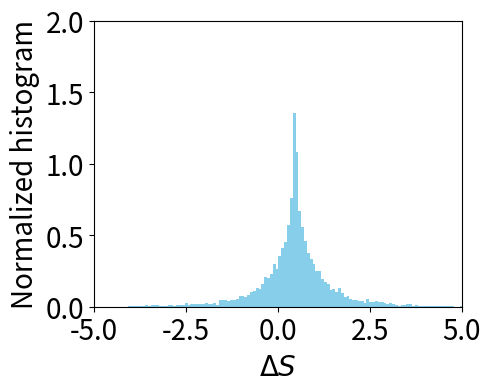
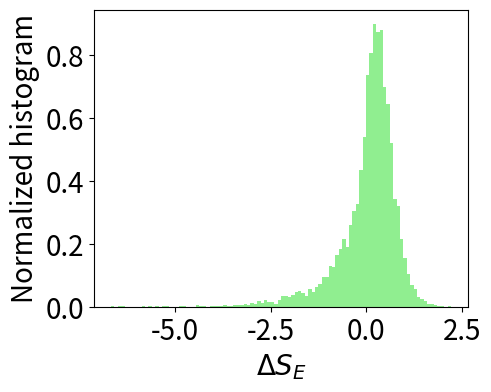
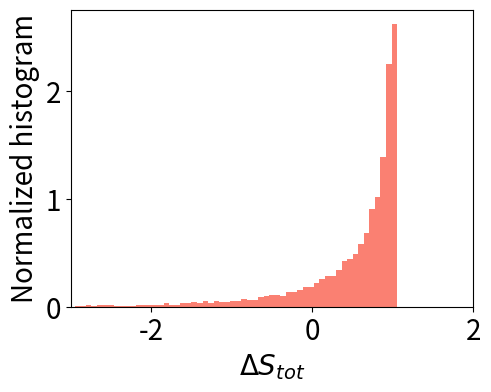
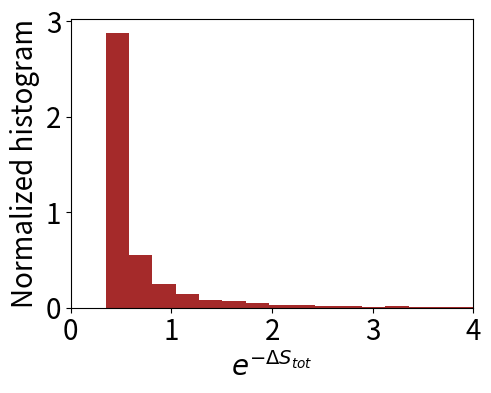
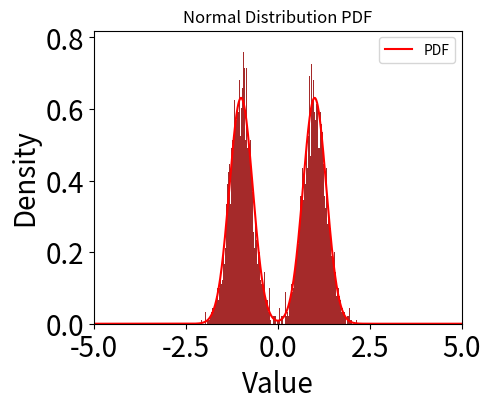

Source code (Python) for these figures, in order:

import numpy as np
from scipy.stats import norm

import matplotlib.pyplot as plt

n = 10000

pi1 = 0.5
pi2 = 0.5
mu1 = 1
mu2 = -1
sigma_2 = 0.1

ds = 0.001
Iterate = 1000
T = ds * Iterate


def sample_mixture_gaussian(pi1, mu1,sigma_2, pi2, mu2,  n_samples):

    assert np.isclose(pi1 + pi2, 1), "The sum of pi1 and pi2 must be 1."


    dist_selection = np.random.choice(['dist1', 'dist2'], size=n_samples, p=[pi1, pi2])


    samples = np.zeros(n_samples)

    # 对每个采样进行分布选择和采样
    for i, dist in enumerate(dist_selection):
        if dist == 'dist1':
            samples[i] = np.random.normal(mu1 , np.sqrt(sigma_2))
        else:
            samples[i] = np.random.normal(mu2 , np.sqrt(sigma_2))

    return samples











X = np.zeros((n, Iterate + 1))

X_0 = sample_mixture_gaussian(pi1, mu1, sigma_2, pi2, mu2, n_samples=n)

X[:, 0] = X_0


for i in range(0, Iterate):
    X[:, i + 1] = X[:, i] + -X[:, i] * ds + np.random.normal(0, 1, n) * np.sqrt(ds) * np.sqrt(2)




def S(X0, XT):
    S_T = np.log( 0.5 * norm.pdf(XT, loc=mu1 *np.exp(-T), scale=np.sqrt(1-np.exp(-2*T)+sigma_2*np.exp(-2*T))) + 0.5 * norm.pdf(XT, loc=mu2 *np.exp(-T), scale=np.sqrt(1-np.exp(-2*T)+sigma_2*np.exp(-2*T))))
    S_0 = np.log(0.5 * norm.pdf(X0, loc=mu1 , scale=np.sqrt(sigma_2)) + 0.5 * norm.pdf(X0, loc=mu2, scale=np.sqrt(sigma_2)))

    return S_0-S_T








def Sm(matrix):

    # 计算差分 / dt
    diff_dt = np.diff(matrix, axis=1) / ds

    # 计算 (X(n) + X(n + 1)) / 2
    avg_x = (matrix[:, :-1] + matrix[:, 1:]) / 2
    instant_power = -diff_dt*avg_x

    # 计算总和
    result = np.sum(instant_power, axis=1) * ds
    return result

















S = S(X[:, 0],X[:, -1])
Sm = Sm(X)

S_tol = S + Sm

mean = np.exp(-S_tol)





label_fontsize = 20  # 轴标签的字体大小
tick_fontsize = 20   # 轴刻度的字体大小



# 绘制第一个直方图
plt.figure(figsize=(5, 4), dpi=200)
plt.hist(S, bins=200, color='skyblue', density=True)
plt.xlabel('$\Delta S$', fontsize=label_fontsize)
plt.ylabel('Normalized histogram', fontsize=label_fontsize)

plt.tick_params(axis='both', which='major', labelsize=tick_fontsize)
plt.xlim(-5, 5)
plt.ylim(0, 2)
plt.tight_layout()
plt.savefig('1.pdf')
plt.show()

# 绘制第二个直方图
plt.figure(figsize=(5, 4), dpi=200)
plt.hist(Sm, bins=100, color='lightgreen', density=True)
plt.xlabel('$\Delta S_E$', fontsize=label_fontsize)
plt.ylabel('Normalized histogram', fontsize=label_fontsize)
plt.tick_params(axis='both', which='major', labelsize=tick_fontsize)
plt.tight_layout()
plt.savefig('2.pdf')
plt.show()

# 绘制第三个直方图
plt.figure(figsize=(5, 4), dpi=200)
plt.hist(S_tol, bins=100, color='salmon', density=True)
plt.xlabel('$\Delta S_{tot}$', fontsize=label_fontsize)
plt.ylabel('Normalized histogram', fontsize=label_fontsize)
plt.tick_params(axis='both', which='major', labelsize=tick_fontsize)
plt.xlim(-3, 2)
plt.tight_layout()

plt.savefig('3.pdf')
plt.show()

# 绘制第四个直方图
plt.figure(figsize=(5, 4), dpi=200)
plt.hist(mean, bins=1500, color='brown', density=True)
plt.xlabel('$e^{-\Delta S_{tot}}$', fontsize=label_fontsize)
plt.ylabel('Normalized histogram', fontsize=label_fontsize)
plt.tick_params(axis='both', which='major', labelsize=tick_fontsize)
plt.xlim(0, 4)

plt.tight_layout()
plt.savefig('4.pdf')
plt.show()



plt.figure(figsize=(5, 4), dpi=200)
plt.hist(X[:, 0 ] , bins=500, color='brown', density=True)
plt.xlabel('$e^{-\Delta S_{tot}}$', fontsize=label_fontsize)
plt.ylabel('Normalized histogram', fontsize=label_fontsize)
plt.tick_params(axis='both', which='major', labelsize=tick_fontsize)
plt.xlim(-5, 5)  # 设置横坐标范围
plt.tight_layout()
plt.show()

def P(x, t):
    """
    时间t下的概率密度函数，为两个正态分布的混合。
    每个分布的均值随时间以exp(-t)的速率衰减，方差也随时间变化。
    """
    return 0.5 * norm.pdf(x, loc=mu1 *np.exp(-t), scale=np.sqrt(1-np.exp(-2*t)+sigma_2*np.exp(-2*t))) + \
           0.5 * norm.pdf(x, loc=mu2 *np.exp(-t), scale=np.sqrt(1-np.exp(-2*t)+sigma_2*np.exp(-2*t)))
x = np.linspace(-5, 5, 1000)
pdf_values =  P(x, 0)

# 绘制直方图
plt.plot(x, pdf_values, color='r', label='PDF')
plt.title('Normal Distribution PDF')
plt.xlabel('Value')
plt.ylabel('Density')
plt.legend()
plt.show()





print(np.var(X[:, 0]))

print(np.exp(-S_tol))

print(np.mean(np.exp(-S_tol)))

print(np.mean(S))











